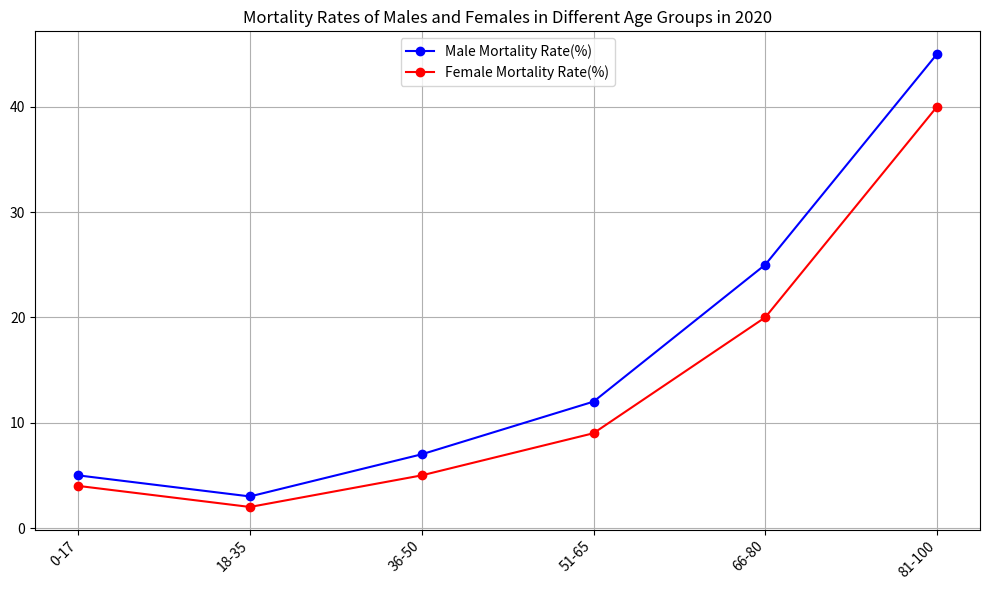

The script that saved this image: (Note: this script raises an exception after producing the figure.)

import matplotlib.pyplot as plt
import numpy as np

age = ["0-17", "18-35", "36-50", "51-65", "66-80", "81-100"]
male_mortality = [5, 3, 7, 12, 25, 45]
female_mortality = [4, 2, 5, 9, 20, 40]

fig = plt.figure(figsize = (10, 6))
ax = fig.add_subplot()
ax.plot(age, male_mortality, label="Male Mortality Rate(%)", marker="o", color="blue")
ax.plot(age, female_mortality, label="Female Mortality Rate(%)", marker="o", color="red")
ax.grid(True)
ax.set_xticklabels(age, rotation=45, ha="right")
ax.legend(loc="upper center")
ax.set_title("Mortality Rates of Males and Females in Different Age Groups in 2020")
plt.tight_layout()
plt.savefig("line chart/png/211.png")
plt.clf()